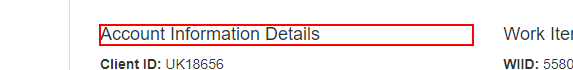
Task: Robotic Enterprise Framework
Workflow: ACMEWeb_DetailsWorkItem_ExtractItemInformation

Step 1 [try]: find the heading 'Account Information Details' in window 'ACME System 1 - Work Items' (msedge.exe)

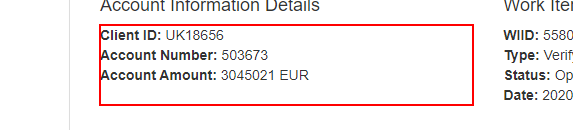
Step 2 [try]: get-text from the paragraph '*Client ID: *Account Number: *Account Amount:*' in window 'ACME System 1 - Work Items' (msedge.exe)